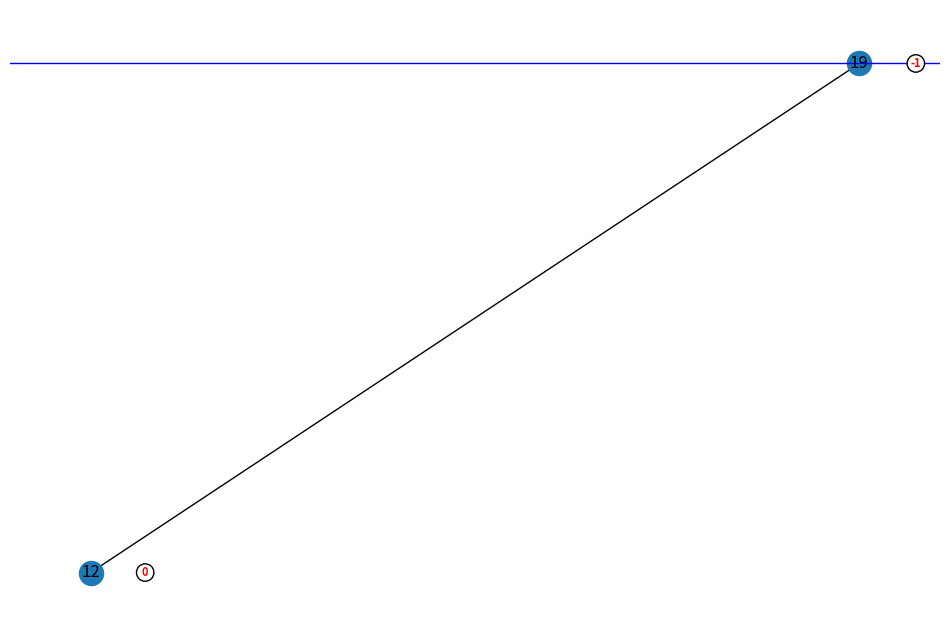
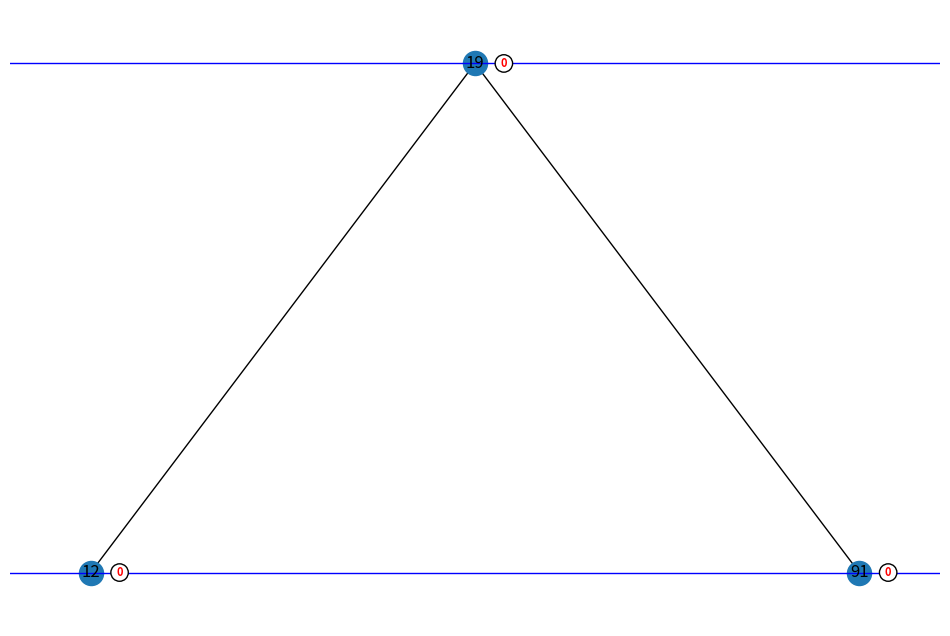
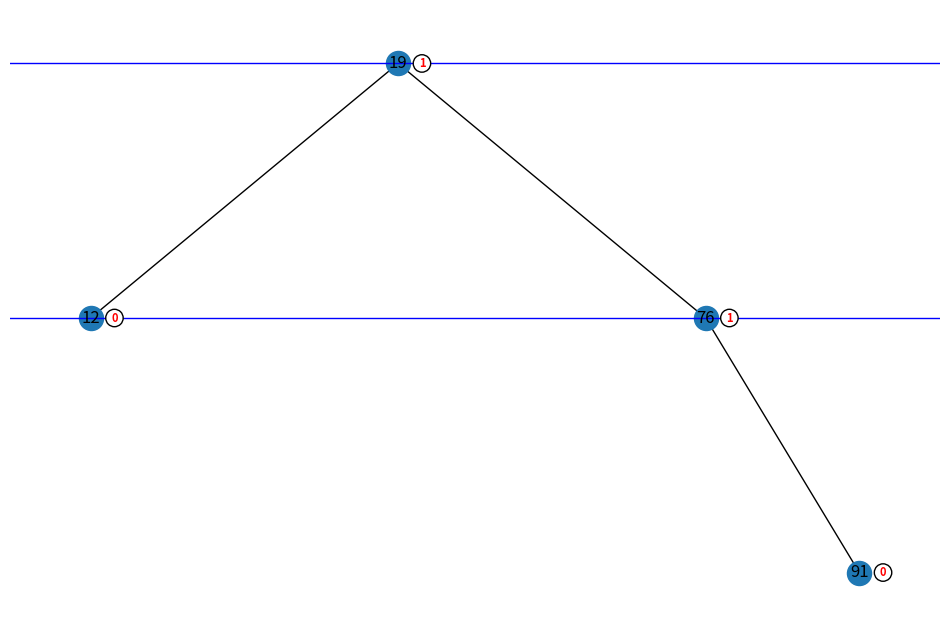
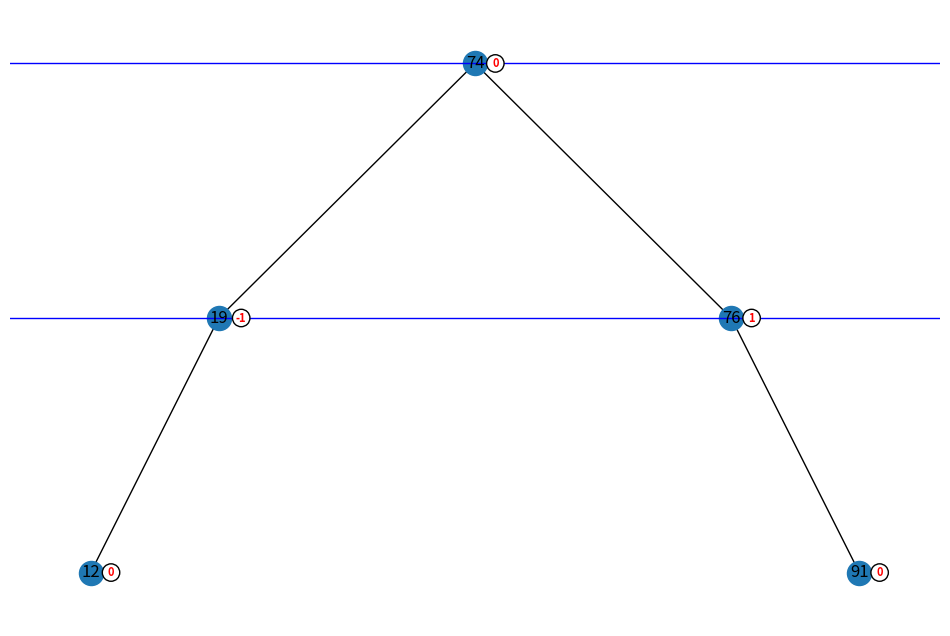
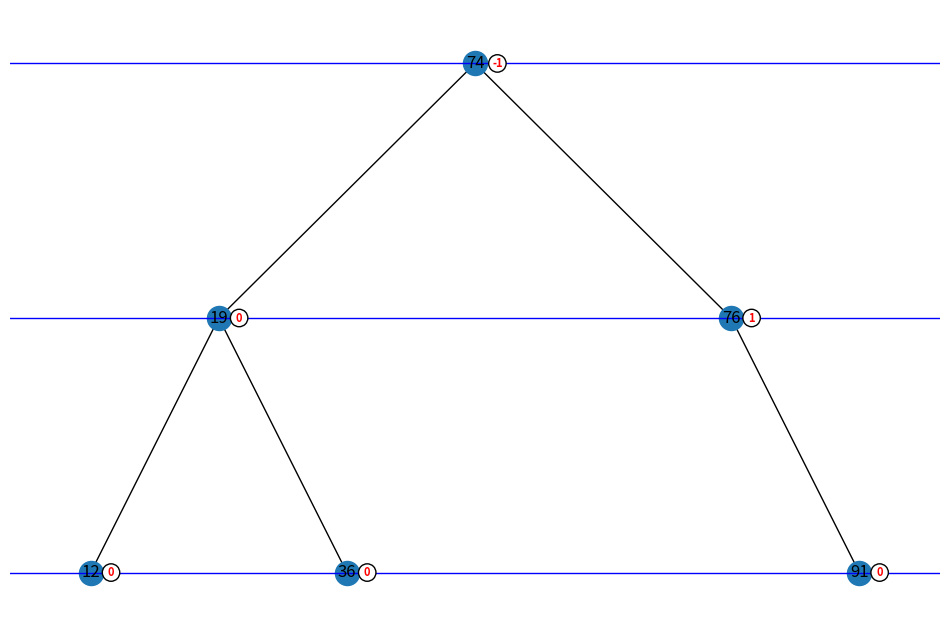
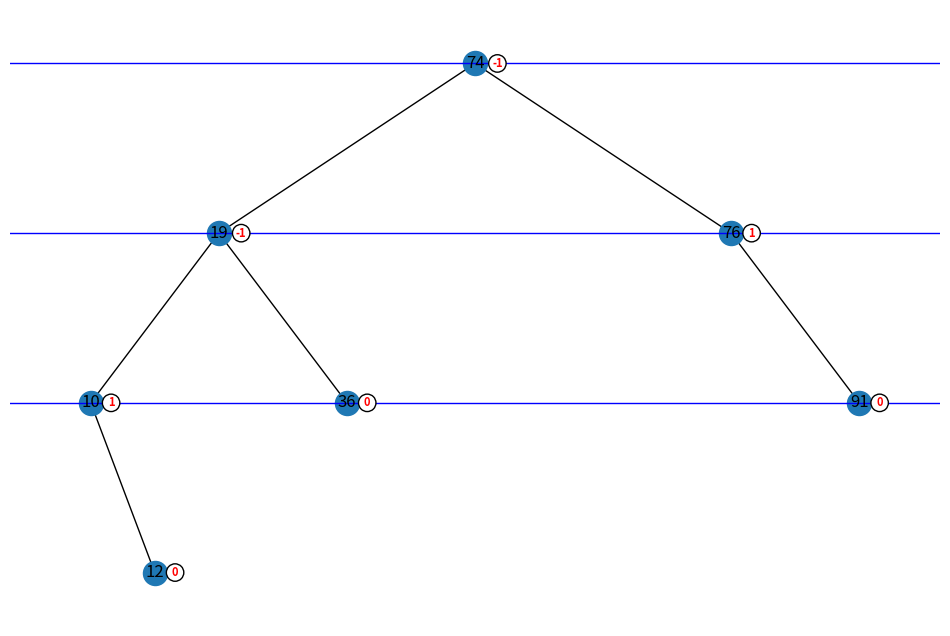
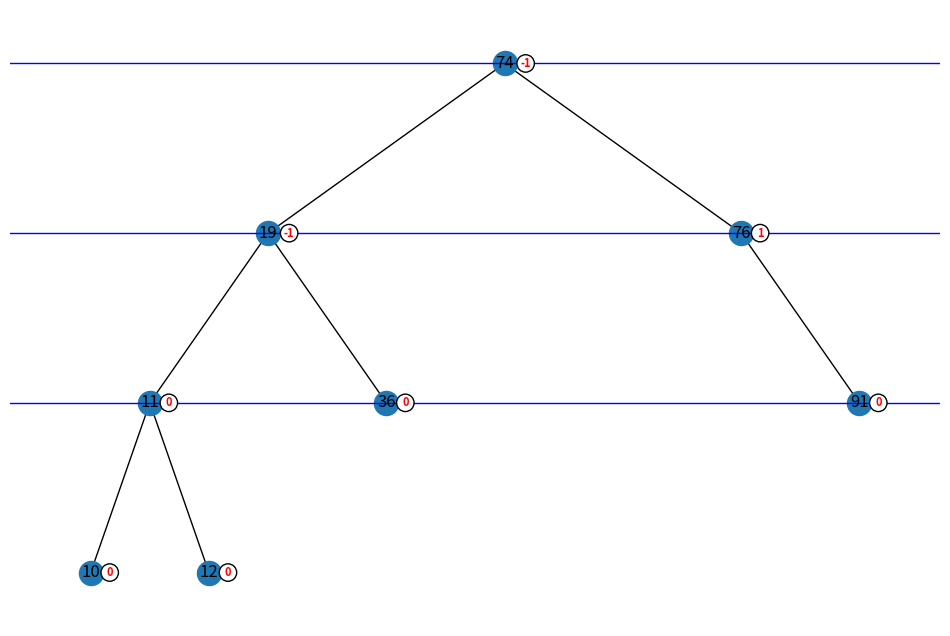
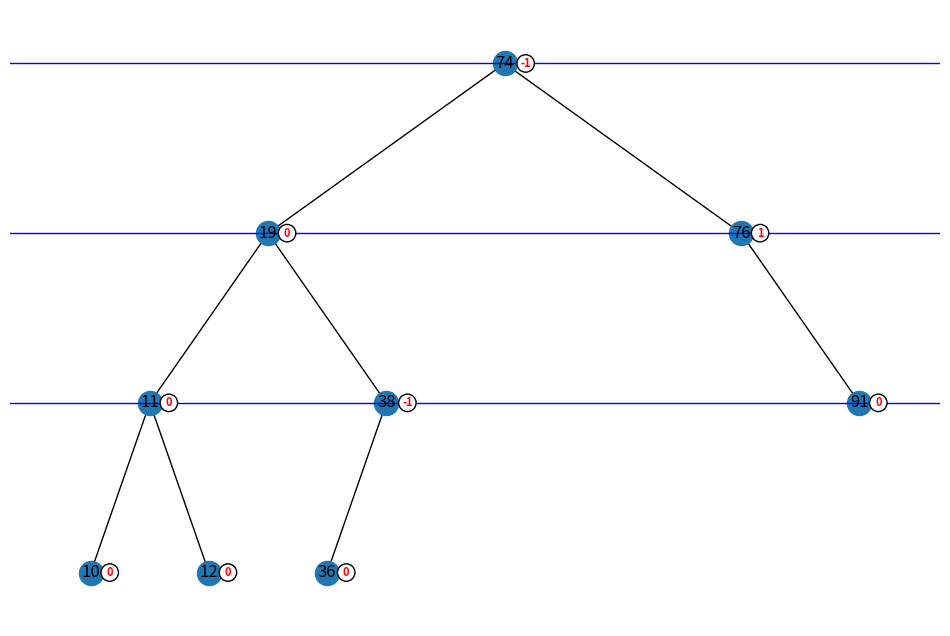
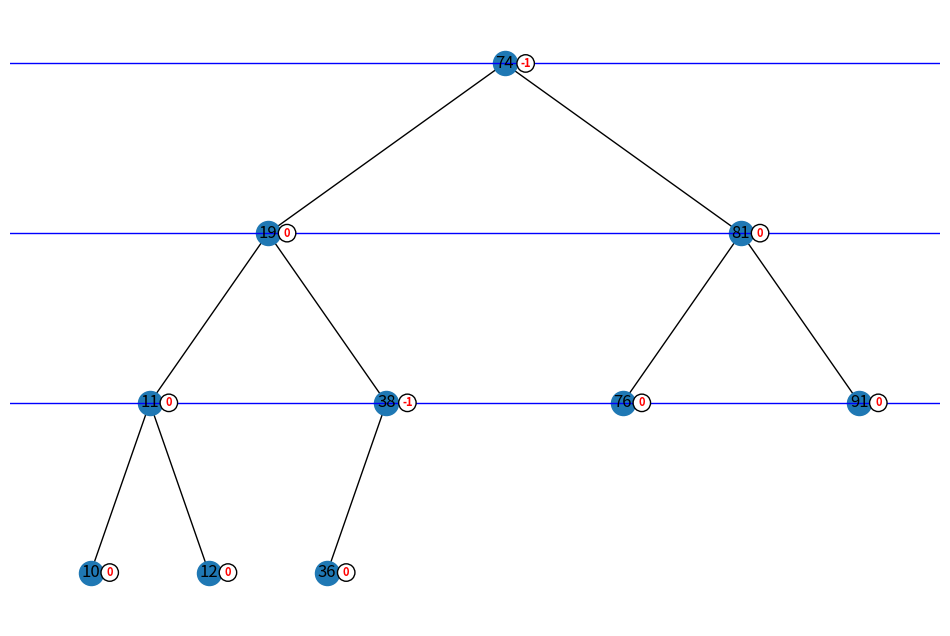
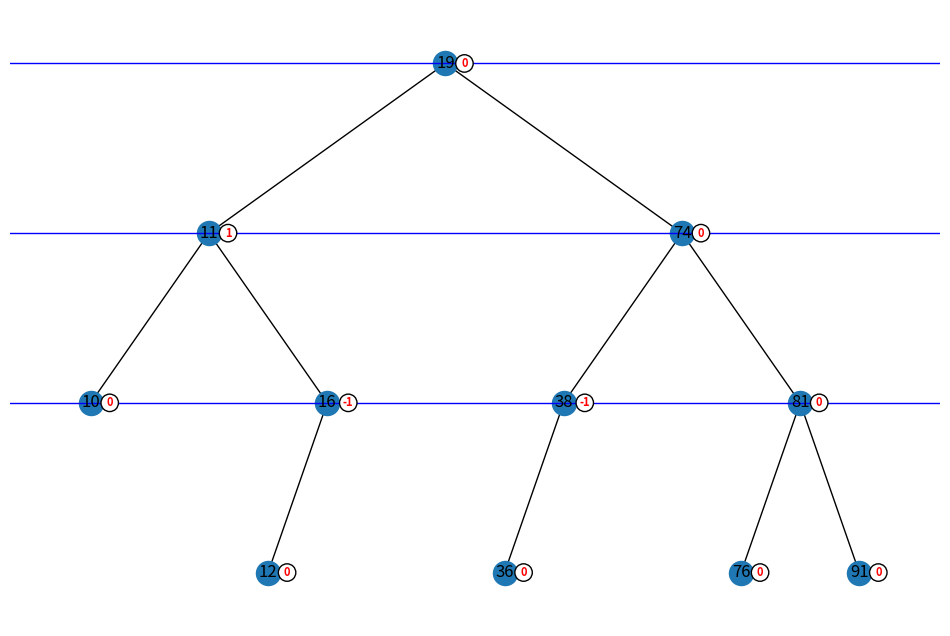
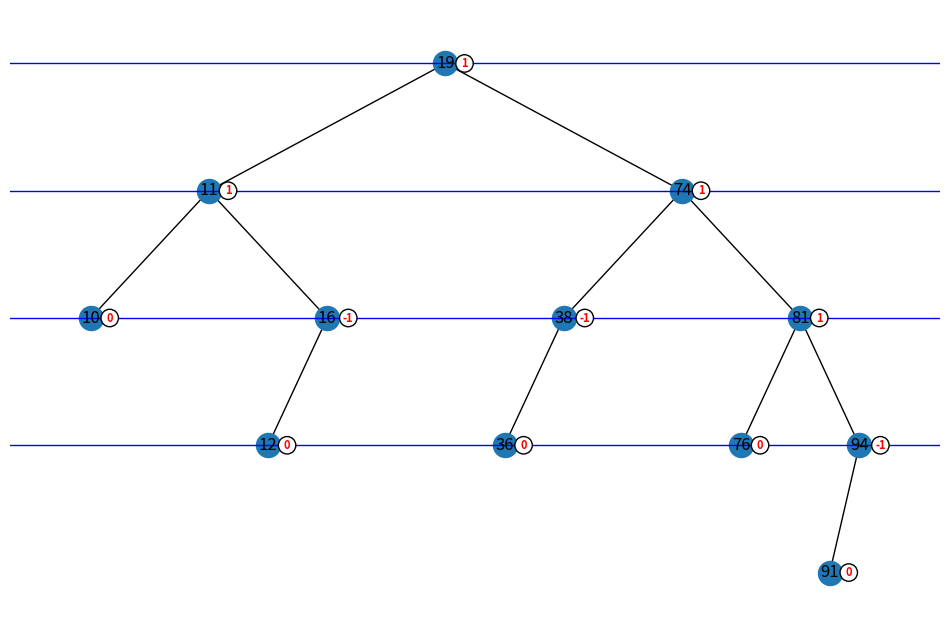
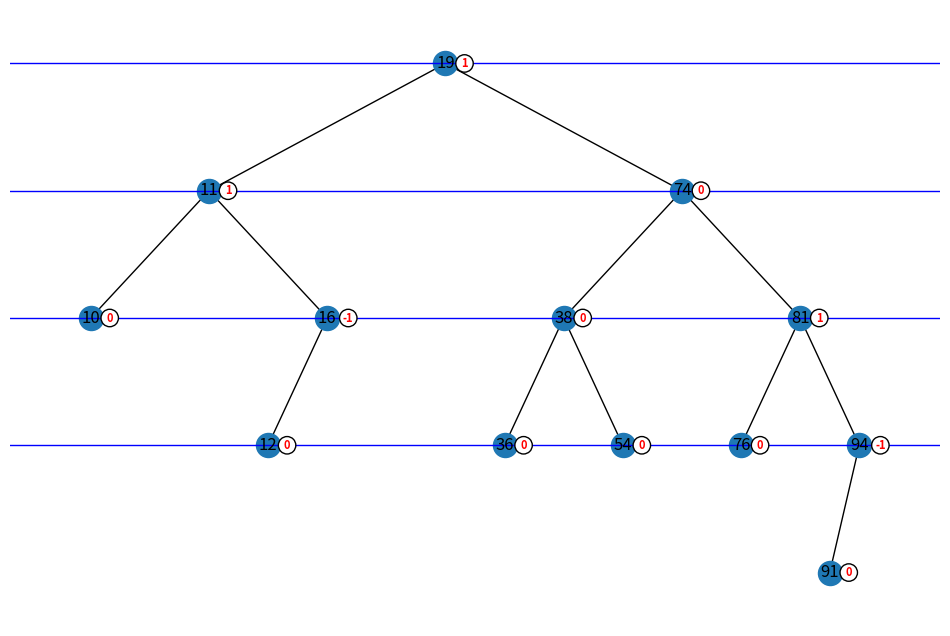
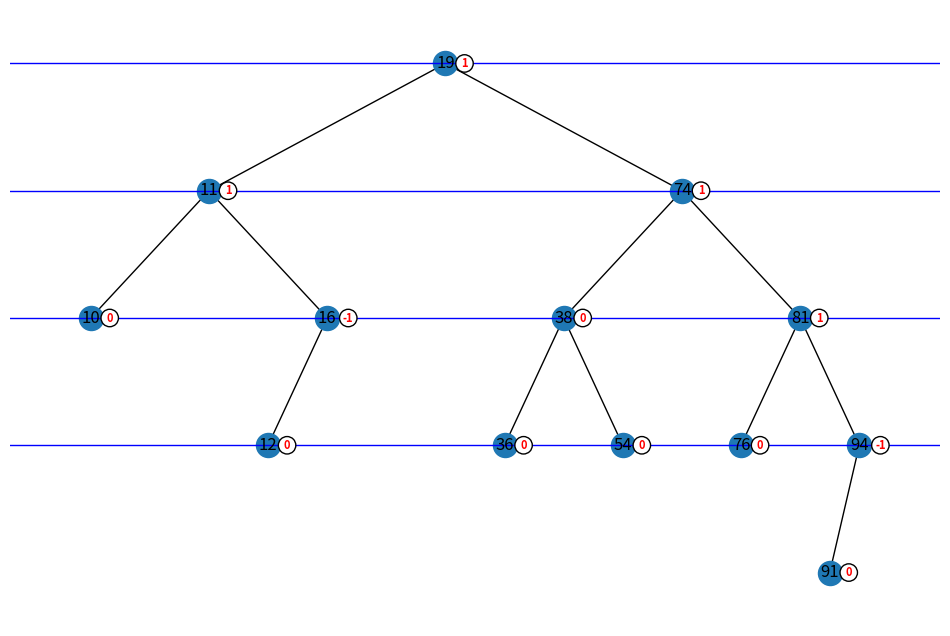
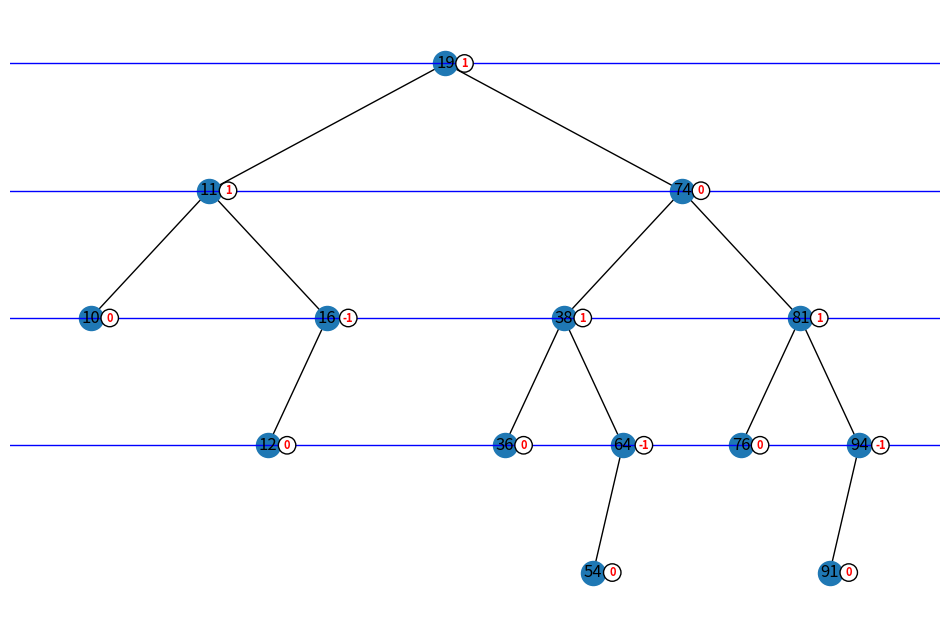
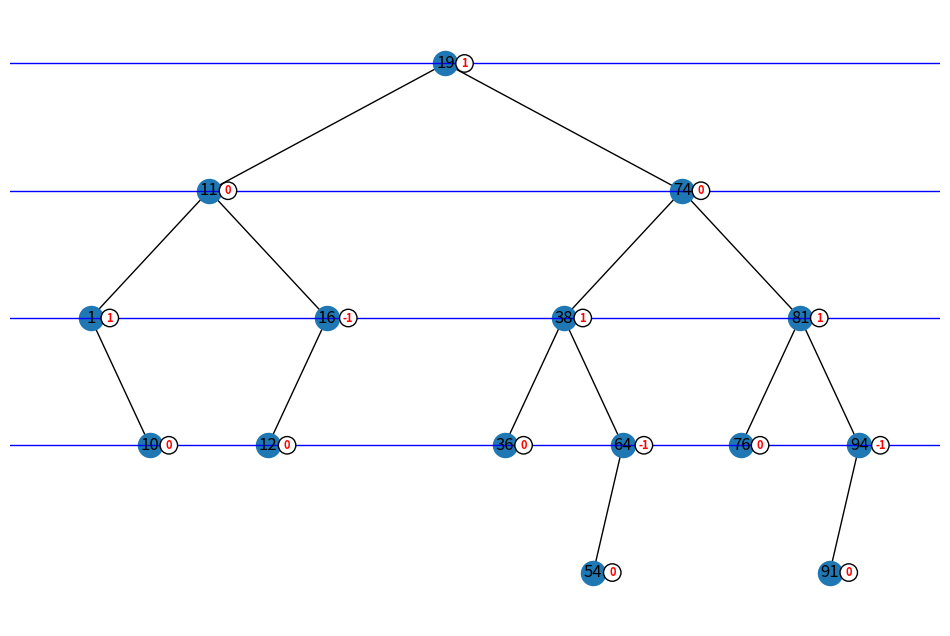

Write the Python code that produced these figures, in order.
import matplotlib.pyplot as plt
import networkx as nx
import os

class NodoAVL:
    def __init__(self, chave):
        self.chave = chave
        self.altura = 1
        self.esquerda = None
        self.direita = None
        self.fator_balanceamento = 0

class AVL:
    def __init__(self):
        self.InicializaAVL()
        self.image_counter = 0  # Inicializa o contador de imagens
        self.operacoes_por_nivel = {}  # Inicializa o dicionário de operações por nível

    def InicializaAVL(self):
        self.raiz = None

    def altura(self, no):
        if no is None:
            return -1  # A altura de uma subárvore vazia é -1
        else:
            return no.altura

    def atualizar_altura(self, no):
        if no is not None:
            no.altura = 1 + max(self.altura(no.esquerda), self.altura(no.direita))

    def atualizar_operacoes_por_nivel(self, nivel, operacao, numero):
        if nivel not in self.operacoes_por_nivel:
            self.operacoes_por_nivel[nivel] = []
        self.operacoes_por_nivel[nivel].append(f"{operacao} {numero}")

    def fator_balanceamento(self, no):
        if no is None:
            return 0
        return self.altura(no.direita) - self.altura(no.esquerda)

    def balancear(self, no):
        if no is None:
            return no

        # Atualizar a altura do nó
        no.altura = 1 + max(self.altura(no.esquerda), self.altura(no.direita))

        # Calcular o fator de balanceamento
        fator_balanceamento = self.altura(no.direita) - self.altura(no.esquerda)

        # Caso desbalanceado à direita
        if fator_balanceamento > 1:
            if self.altura(no.direita.direita) >= self.altura(no.direita.esquerda):
                return self.rotacao_esquerda(no)
            else:
                no.direita = self.rotacao_direita(no.direita)
                return self.rotacao_esquerda(no)

        # Caso desbalanceado à esquerda
        if fator_balanceamento < -1:
            if self.altura(no.esquerda.esquerda) >= self.altura(no.esquerda.direita):
                return self.rotacao_direita(no)
            else:
                no.esquerda = self.rotacao_esquerda(no.esquerda)
                return self.rotacao_direita(no)

        return no

    def rotacao_direita(self, no):
        filho_esquerdo = no.esquerda
        no.esquerda = filho_esquerdo.direita
        filho_esquerdo.direita = no
        no.altura = 1 + max(self.altura(no.esquerda), self.altura(no.direita))
        filho_esquerdo.altura = 1 + max(self.altura(filho_esquerdo.esquerda), self.altura(filho_esquerdo.direita))
        return filho_esquerdo

    def rotacao_esquerda(self, no):
        filho_direito = no.direita
        no.direita = filho_direito.esquerda
        filho_direito.esquerda = no
        no.altura = 1 + max(self.altura(no.esquerda), self.altura(no.direita))
        filho_direito.altura = 1 + max(self.altura(filho_direito.esquerda), self.altura(filho_direito.direita))
        return filho_direito

    def inserir_no(self, no, chave, nivel=0):
        # Se o nó for None, insere um novo NodoAVL com a chave dada
        if no is None:
            if nivel == 0:
                print(f"Inserindo chave {chave} na raiz da árvore.")
            else:
                print(f"Inserindo chave {chave} no nível {nivel}.")
            return NodoAVL(chave)

        # Se a chave for menor, insere na subárvore esquerda
        if chave < no.chave:
            print(f"Inserindo chave {chave} à esquerda de {no.chave} no nível {nivel + 1}.")
            no.esquerda = self.inserir_no(no.esquerda, chave, nivel + 1)
        # Se a chave for maior, insere na subárvore direita
        elif chave > no.chave:
            print(f"Inserindo chave {chave} à direita de {no.chave} no nível {nivel + 1}.")
            no.direita = self.inserir_no(no.direita, chave, nivel + 1)
        # Se a chave já existir, retorna o nó sem alterar a árvore
        else:
            return no

        # Atualiza a altura do nó atual
        self.atualizar_altura(no)

        # Balanceia a árvore e retorna o nó
        return self.balancear(no)

    def InserirAVL(self, chave):
        self.raiz = self.inserir_no(self.raiz, chave)

    def rotacaoDuplaDireita(self, no):
        no.esquerda = self.rotacao_esquerda(no.esquerda)
        return self.rotacao_direita(no)

    def rotacaoDuplaEsquerda(self, no):
        no.direita = self.rotacao_direita(no.direita)
        return self.rotacao_esquerda(no)

    def BuscaAVL(self, chave):
        return self.buscaAVLRec(self.raiz, chave)

    def buscaAVLRec(self, no, chave, nivel=0):
        if no is None:
            print(f"Chave {chave} não encontrada na árvore.")
            return None
        elif no.chave == chave:
            print(f"Chave {chave} encontrada no nível {nivel}.")
            return no
        elif chave < no.chave:
            print(f"Buscando chave {chave} à esquerda de {no.chave} no nível {nivel + 1}.")
            return self.buscaAVLRec(no.esquerda, chave, nivel + 1)
        else:
            print(f"Buscando chave {chave} à direita de {no.chave} no nível {nivel + 1}.")
            return self.buscaAVLRec(no.direita, chave, nivel + 1)

    def RemoveAVL(self, chave):
        self.raiz = self.remover_no(self.raiz, chave)

    def remover_no(self, no, chave, nivel=0):
        if no is None:
            print(f"Chave {chave} não encontrada para remoção.")
            return no

        if chave < no.chave:
            print(f"Removendo chave {chave} à esquerda de {no.chave} no nível {nivel + 1}.")
            no.esquerda = self.remover_no(no.esquerda, chave, nivel + 1)
        elif chave > no.chave:
            print(f"Removendo chave {chave} à direita de {no.chave} no nível {nivel + 1}.")
            no.direita = self.remover_no(no.direita, chave, nivel + 1)
        else:
            print(f"Removendo chave {chave} que está no nível {nivel}.")
            if no.esquerda is None or no.direita is None:
                temp = no.esquerda if no.esquerda else no.direita
                if temp is None:
                    temp = no
                    no = None
                else:
                    no = temp
            else:
                temp = self.minValueNode(no.direita)
                no.chave = temp.chave
                no.direita = self.remover_no(no.direita, temp.chave, nivel + 1)
        if no is None:
            return no

        self.atualizar_altura(no)
        return self.balancear(no)

    def MostraAVL(self):
        self.mostraAVLRec(self.raiz)

    def mostraAVLRec(self, no):
        if no != None:
            self.mostraAVLRec(no.esquerda)
            print("%d" % no.chave)
            self.mostraAVLRec(no.direita)

    def minValueNode(self, no):
        current = no
        while (current.esquerda is not None):
            current = current.esquerda
        return current

    def plotar_nodos(self, nodo, G, posicoes_nodos, nivel, pos_x, largura, ax):
        if nodo is not None:
            G.add_node(nodo.chave)
            posicoes_nodos[nodo.chave] = (pos_x, -nivel)
            self.operacoes_por_nivel[nivel] = self.operacoes_por_nivel.get(nivel, []) + [
                nodo.chave]  # Adiciona o nó ao nível correspondente
            fator_balanceamento = self.fator_balanceamento(nodo)

            ax.text(pos_x + 0.1, -nivel, f"{fator_balanceamento}", color='red', fontsize=8, ha='left', va='center',
                    fontweight='bold', bbox=dict(facecolor='white', edgecolor='black', boxstyle='circle,pad=0.2'))
            espaco = largura / (2 ** (nivel + 1))
            if nodo.esquerda:
                if nodo.esquerda.chave != nodo.chave:
                    G.add_edge(nodo.chave, nodo.esquerda.chave)
                    self.plotar_nodos(nodo.esquerda, G, posicoes_nodos, nivel + 1, pos_x - espaco, largura, ax)

            if nodo.direita:
                if nodo.direita.chave != nodo.chave:
                    G.add_edge(nodo.chave, nodo.direita.chave)
                    self.plotar_nodos(nodo.direita, G, posicoes_nodos, nivel + 1, pos_x + espaco, largura, ax)

    def mostrar_arvore(self, operacao_linha):
        fig, ax = plt.subplots(figsize=(12, 8))
        G = nx.DiGraph()
        posicoes_nodos = {}
        largura_inicial = 3  # Ajuste a largura inicial conforme necessário

        if self.raiz is not None:
            self.plotar_nodos(self.raiz, G, posicoes_nodos, 0, 0, largura_inicial, ax)
        nx.draw(G, pos=posicoes_nodos, ax=ax, with_labels=True, arrows=False)

        # Adiciona linhas horizontais para mostrar a altura da árvore
        for nivel in range(self.altura_da_arvore()):
            ax.axhline(y=-nivel, color='blue', linewidth=1)

        return fig, ax

    def mostrar_e_salvar_arvore(self, nome_arquivo, operacao_linha):
        fig, ax = self.mostrar_arvore(operacao_linha)
        if fig:  # Verifica se a figura foi criada com sucesso
            caminho_completo = os.path.join('arvore_avl', nome_arquivo)
            plt.savefig(caminho_completo)
            plt.close(fig)  # Fecha a figura para liberar memória
            self.image_counter += 1  # Incrementa o contador de imagens

    def altura_da_arvore(self):
        return self.altura(self.raiz)

    def atualizar_altura_apos_operacao(self):
        self._atualizar_altura_recursivo(self.raiz)

    def _atualizar_altura_recursivo(self, no):
        if no is not None:
            no.altura = 1 + max(self.altura(no.esquerda), self.altura(no.direita))
            self._atualizar_altura_recursivo(no.esquerda)
            self._atualizar_altura_recursivo(no.direita)

    def operar_conjuntos(self, conjunto_S, conjunto_B, conjunto_D):
        if not os.path.exists('arvore_avl'):
            os.makedirs('arvore_avl')

        for numero in conjunto_S:
            self.InserirAVL(numero)
            self.operacao_e_salvar('S', numero)

        for numero in conjunto_B:
            self.BuscaAVL(numero)
            self.operacao_e_salvar('B', numero)

        for numero in conjunto_D:
            self.RemoveAVL(numero)
            self.operacao_e_salvar('D', numero)

        # Atualiza a altura da árvore após todas as operações
        self.atualizar_altura_apos_operacao()
        self.mostrar_e_salvar_arvore(f"arvore_final.png", operacao_linha='Final')
        print(f'Altura final da árvore: {self.altura_da_arvore()}')

    def operacao_e_salvar(self, operacao, numero):
        self.atualizar_altura_apos_operacao()
        nome_arquivo = f"{str(self.image_counter).zfill(3)} - arvore_avl - {operacao} - {numero}.png"
        self.mostrar_e_salvar_arvore(nome_arquivo, operacao_linha=self.image_counter)
        self.operacoes_por_nivel.clear()
        print(f'Altura após operações: {self.altura_da_arvore()}')

    def FinalizaAVL(self):
        self.raiz = None


if __name__ == "__main__":
    avl = AVL()

    # Conjuntos de dados
    conjunto_S = (12, 19, 91, 76, 74, 36, 10, 11, 38, 81, 16, 94, 54, 19, 81, 91, 64, 1, 33, 4, 17, 43, 29)
    conjunto_B = (94, 11, 38, 74, 11, 16, 1, 19)
    conjunto_D = (11, 54, 10, 81, 19, 43)

    avl.operar_conjuntos(conjunto_S, conjunto_B, conjunto_D)
